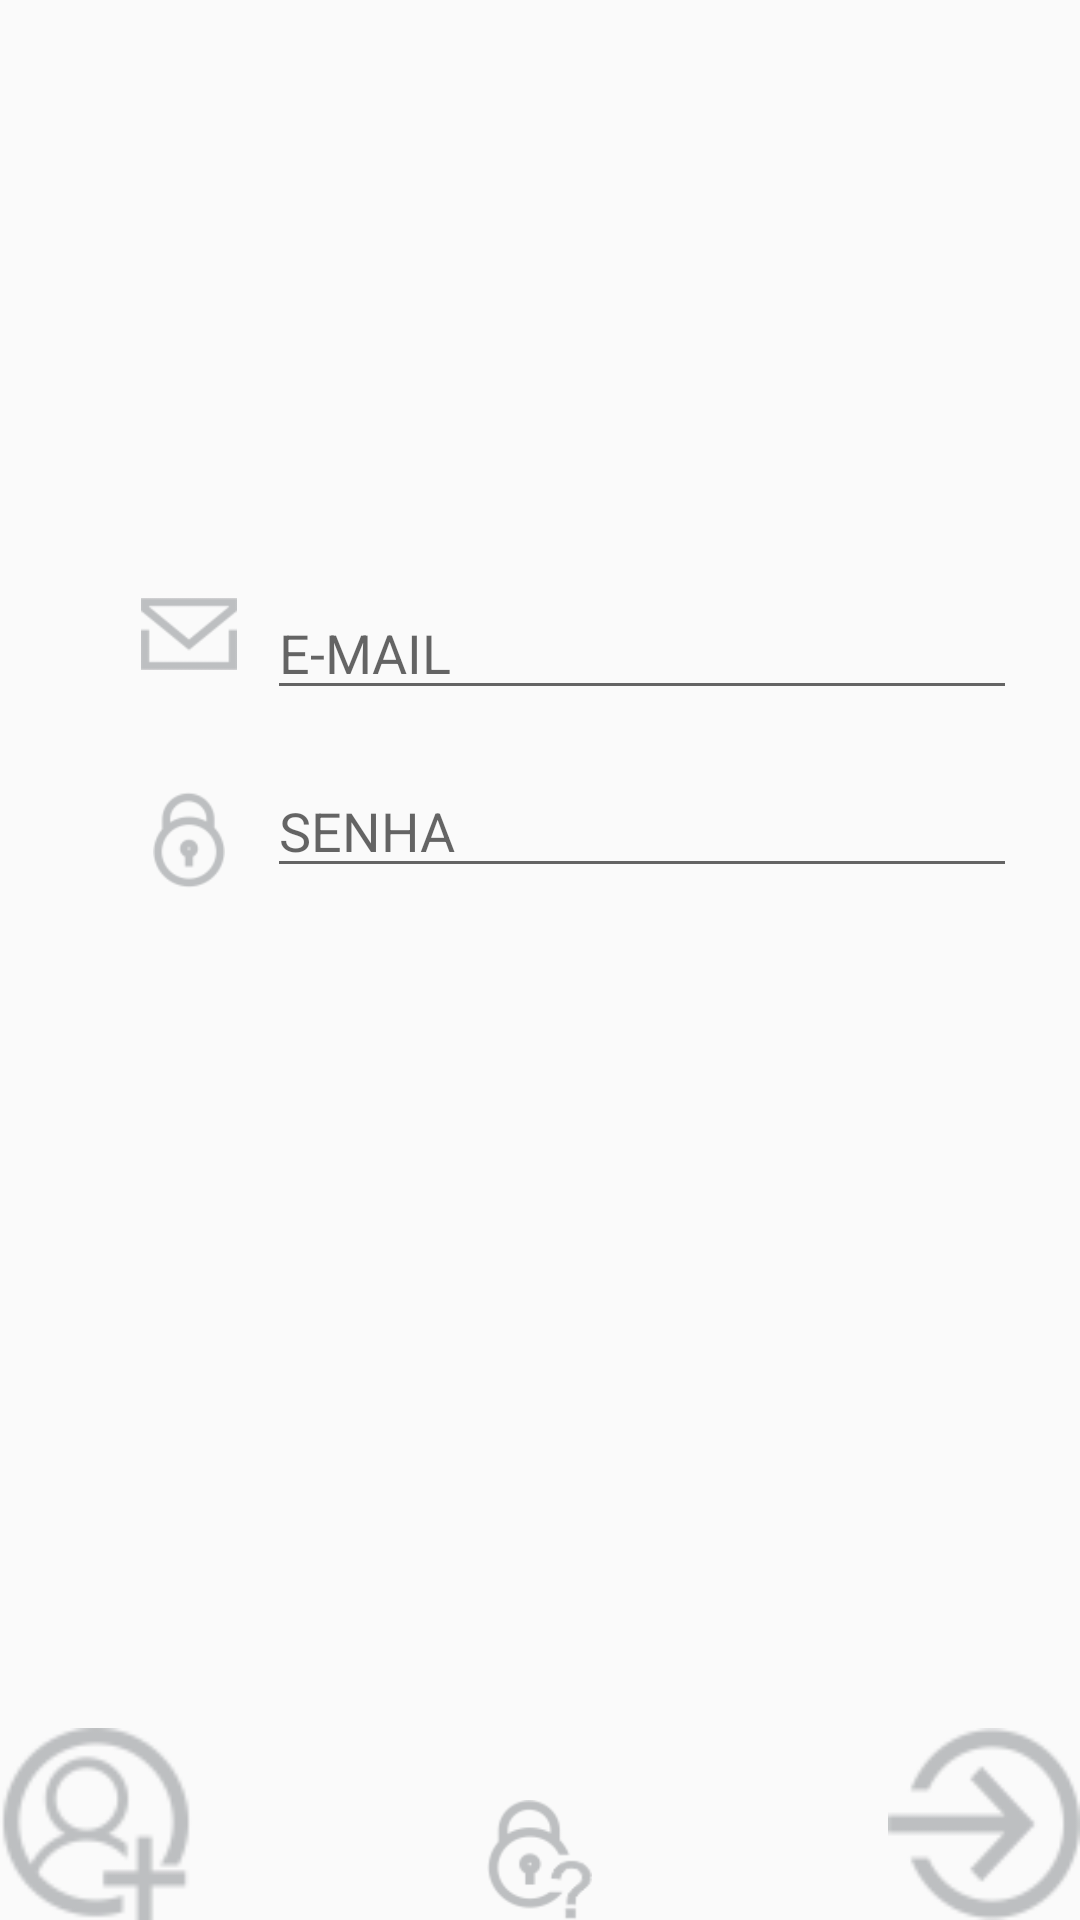

Here is an Android app screen rendered from its layout file. Give the layout XML and the strings, colors and styles it references.
<!-- AndroidManifest.xml: activity theme Theme.AppCompat.Light.NoActionBar -->
<!-- res/layout/activity_login.xml -->
<RelativeLayout xmlns:android="http://schemas.android.com/apk/res/android"
    android:orientation="vertical" android:layout_width="match_parent"
    android:layout_height="match_parent">

    <EditText
        android:layout_width="250dp"
        android:layout_height="wrap_content"
        android:textAppearance="?android:attr/textAppearanceMedium"
        android:hint="SENHA"
        android:id="@+id/passEdt"
        android:editable="true"
        android:layout_alignBottom="@+id/senhaImg"
        android:layout_alignStart="@+id/emailEdt" />

    <Button
        style="?android:attr/buttonStyleSmall"
        android:layout_width="64dp"
        android:layout_height="64dp"
        android:id="@+id/createBtn"
        android:background="@drawable/login"
        android:layout_alignParentBottom="true"
        android:layout_alignParentEnd="true" />

    <Button
        style="?android:attr/buttonStyleSmall"
        android:layout_width="64dp"
        android:layout_height="64dp"
        android:id="@+id/cancelBtn"

        android:layout_alignBottom="@+id/createBtn"
        android:layout_alignParentStart="true"
        android:background="@drawable/usuario" />

    <Button
        android:layout_width="35dp"
        android:layout_height="40dp"
        android:id="@+id/resenhaBtn"
        android:background="@drawable/resenha"
        android:layout_alignParentBottom="true"
        android:layout_centerHorizontal="true" />

    <ImageView
        android:layout_width="32dp"
        android:layout_height="32dp"
        android:id="@+id/emailImg"
        android:src="@drawable/email"
        android:layout_marginRight="10dp"
        android:layout_alignTop="@+id/emailEdt"
        android:layout_toStartOf="@+id/passEdt" />

    <ImageView
        android:layout_width="32dp"
        android:layout_height="32dp"
        android:id="@+id/senhaImg"
        android:src="@drawable/senha"
        android:layout_above="@+id/cancelBtn"
        android:layout_alignStart="@+id/emailImg"
        android:layout_marginBottom="280dp" />

    <EditText
        android:layout_width="250dp"
        android:layout_height="wrap_content"
        android:textAppearance="?android:attr/textAppearanceMedium"
        android:id="@+id/emailEdt"
        android:hint="E-MAIL"
        android:editable="true"
        android:layout_marginBottom="18dp"
        android:layout_marginStart="25dp"
        android:layout_above="@+id/passEdt"
        android:layout_toEndOf="@+id/cancelBtn" />


</RelativeLayout>
<!-- resources referenced by this layout -->
<resources>
  <!-- drawable email: png bitmap (drawable, 4154 bytes) -->
  <!-- drawable login: png bitmap (drawable, 4953 bytes) -->
  <!-- drawable resenha: png bitmap (drawable, 5761 bytes) -->
  <!-- drawable senha: png bitmap (drawable, 5212 bytes) -->
  <!-- drawable usuario: png bitmap (drawable, 5881 bytes) -->
</resources>
